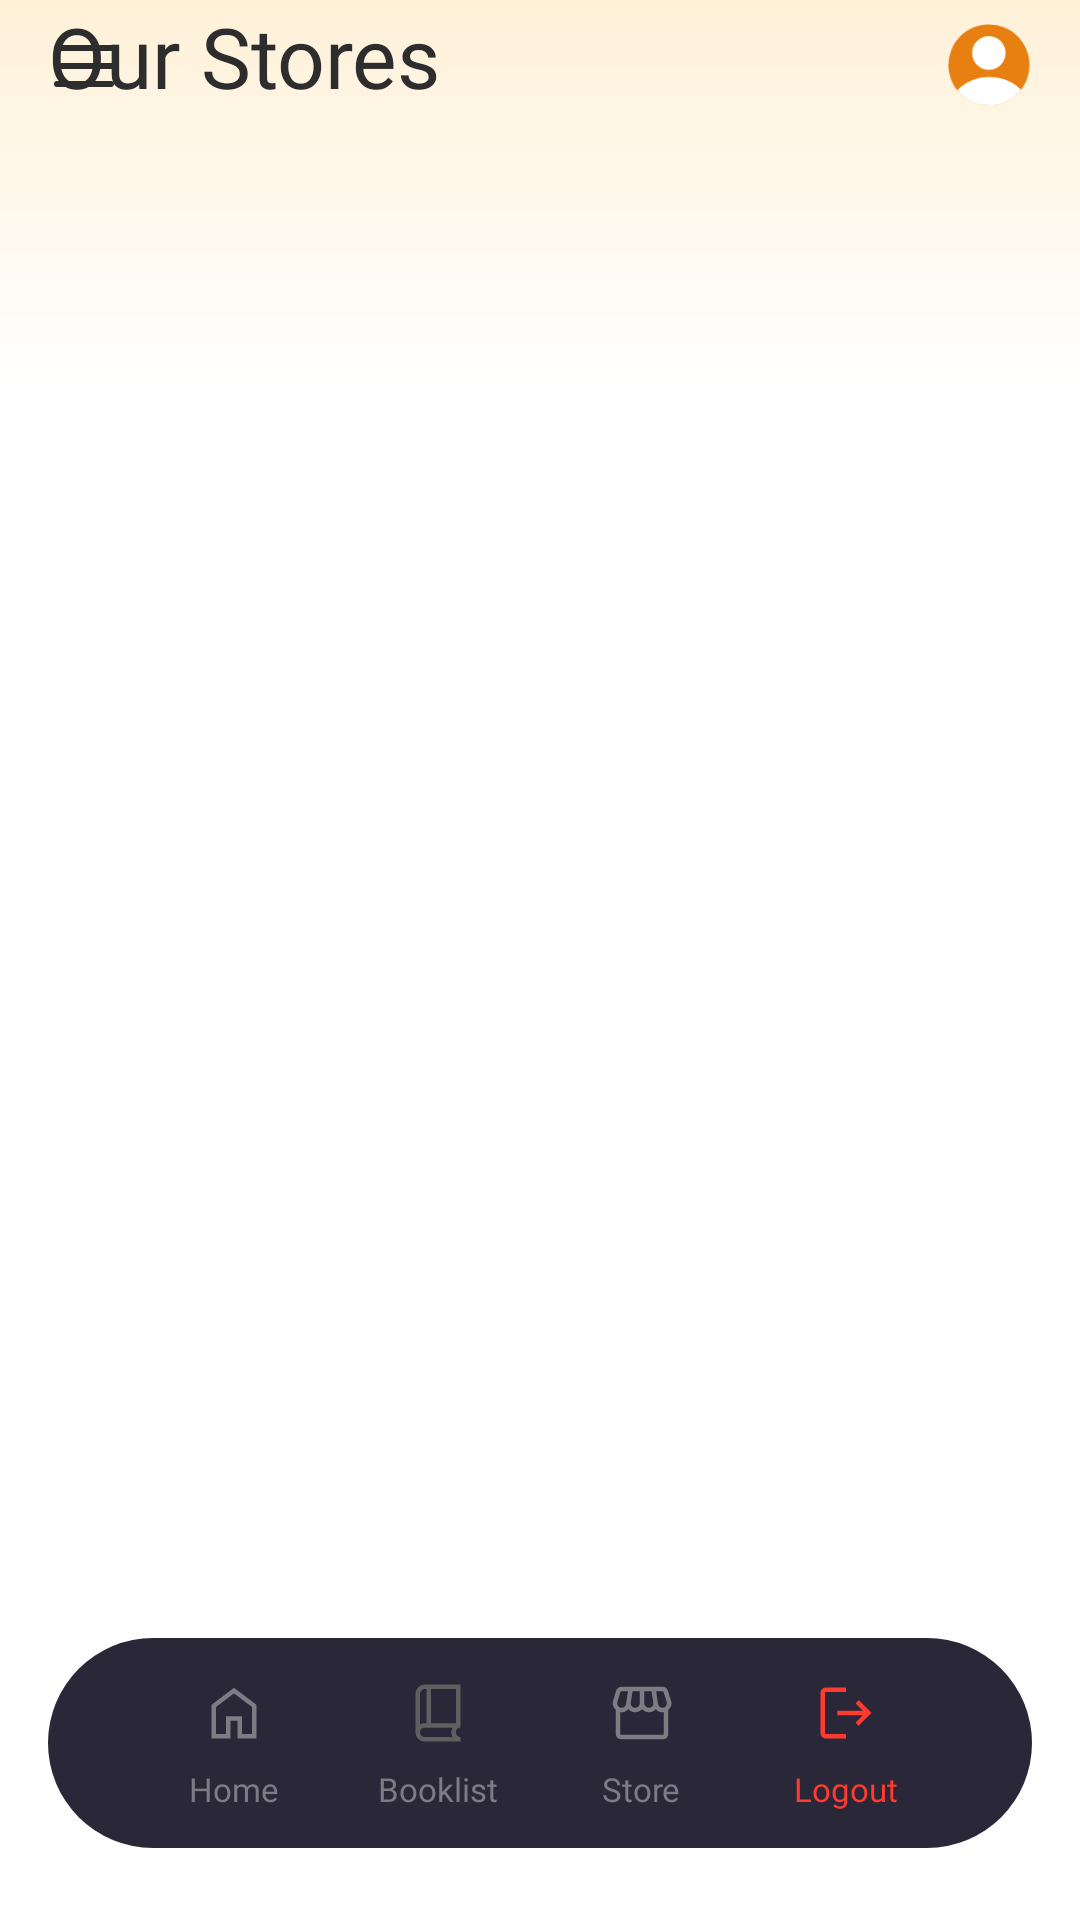

Android layout source for this screen:
<!-- AndroidManifest.xml: application theme Theme.DClassicBook -->
<!-- res/layout/activity_ourstore.xml -->
<?xml version="1.0" encoding="utf-8"?>
<androidx.drawerlayout.widget.DrawerLayout
    xmlns:android="http://schemas.android.com/apk/res/android"
    xmlns:tools="http://schemas.android.com/tools"
    android:id="@+id/drawerLayout"
    android:layout_width="match_parent"
    android:layout_height="match_parent"
    tools:context=".application.handler.ui.OurStoreActivity">

    <FrameLayout
        android:layout_width="match_parent"
        android:layout_height="match_parent">

        <androidx.core.widget.NestedScrollView
            android:id="@+id/scrollView"
            android:layout_width="match_parent"
            android:layout_height="match_parent"
            android:background="@drawable/bg_screen_gradient"
            android:paddingBottom="110dp"
            android:clipToPadding="false">

            <LinearLayout
                android:id="@+id/mainContentLayout"
                android:layout_width="match_parent"
                android:layout_height="wrap_content"
                android:orientation="vertical"
                android:paddingHorizontal="16dp">

                <TextView
                    android:layout_width="wrap_content"
                    android:layout_height="wrap_content"
                    android:text="Our Stores"
                    android:textAppearance="@style/Title" />

                <androidx.recyclerview.widget.RecyclerView
                    android:id="@+id/rvStoreList"
                    android:layout_width="match_parent"
                    android:layout_height="wrap_content"
                    android:layout_marginTop="16dp"
                    android:nestedScrollingEnabled="false"
                    tools:listitem="@layout/item_store" />

            </LinearLayout>
        </androidx.core.widget.NestedScrollView>

        <include layout="@layout/layout_navbar" />

        <View
            android:id="@+id/headerBackground"
            android:layout_width="match_parent"
            android:layout_height="0dp"
            android:alpha="0"
            android:background="@drawable/bg_header_rounded"
            android:elevation="2dp" />

        <LinearLayout
            android:id="@+id/stickyHeaderLayout"
            android:layout_width="match_parent"
            android:layout_height="wrap_content"
            android:orientation="horizontal"
            android:gravity="center_vertical"
            android:paddingHorizontal="16dp"
            android:paddingTop="8dp"
            android:paddingBottom="16dp"
            android:elevation="3dp">

            <ImageView
                android:id="@+id/btnHamburg"
                android:layout_width="24dp"
                android:layout_height="24dp"
                android:src="@drawable/ic_nav_hamburg"
                android:clickable="true"
                android:focusable="true"
                tools:ignore="ContentDescription" />

            <TextView
                android:id="@+id/tvStickyTitle"
                android:layout_width="wrap_content"
                android:layout_height="wrap_content"
                android:layout_marginStart="16dp"
                android:text="Our Stores"
                android:textAppearance="@style/Heading1"
                android:textColor="@color/neutral200"
                android:alpha="0" />

            <View
                android:layout_width="0dp"
                android:layout_height="1dp"
                android:layout_weight="1" />

            <ImageView
                android:layout_width="28dp"
                android:layout_height="28dp"
                android:src="@drawable/ic_nav_profile"
                android:clickable="true"
                android:focusable="true"
                tools:ignore="ContentDescription" />
        </LinearLayout>

    </FrameLayout>

    <include layout="@layout/layout_sidebar" />

</androidx.drawerlayout.widget.DrawerLayout>
<!-- res/layout/item_store.xml (included above) -->
<?xml version="1.0" encoding="utf-8"?>
<FrameLayout xmlns:android="http://schemas.android.com/apk/res/android"
    xmlns:tools="http://schemas.android.com/tools"
    android:layout_width="match_parent"
    android:layout_height="253dp"
    android:layout_marginBottom="16dp"
    android:background="@drawable/bg_store_card"
    android:clipToOutline="true"
    android:elevation="3dp"
    android:outlineAmbientShadowColor="#29000000"
    android:outlineSpotShadowColor="#29000000">

    <ImageView
        android:id="@+id/ivStore"
        android:layout_width="match_parent"
        android:layout_height="match_parent"
        android:scaleType="centerCrop"
        tools:ignore="ContentDescription"
        tools:src="@drawable/img_store_central" />

    <View
        android:layout_width="match_parent"
        android:layout_height="match_parent"
        android:background="@drawable/bg_store_gradient" />

    <LinearLayout
        android:layout_width="match_parent"
        android:layout_height="wrap_content"
        android:layout_gravity="bottom"
        android:orientation="vertical"
        android:paddingStart="12dp"
        android:paddingEnd="12dp"
        android:paddingBottom="18dp">

        <TextView
            android:id="@+id/tvStoreName"
            android:layout_width="match_parent"
            android:layout_height="wrap_content"
            android:ellipsize="end"
            android:maxLines="1"
            android:textAppearance="@style/Heading2"
            android:textColor="@color/neutral200"
            android:lineSpacingExtra="0dp"
            tools:text="Central D'Classic" />

        <LinearLayout
            android:layout_width="match_parent"
            android:layout_height="wrap_content"
            android:layout_marginTop="4dp"
            android:gravity="center_vertical"
            android:orientation="horizontal">

            <ImageView
                android:layout_width="16dp"
                android:layout_height="16dp"
                android:src="@drawable/ic_location"
                tools:ignore="ContentDescription" />

            <TextView
                android:id="@+id/tvStoreLocation"
                android:layout_width="0dp"
                android:layout_height="wrap_content"
                android:layout_marginStart="4dp"
                android:layout_weight="1"
                android:textAppearance="@style/Caption"
                android:textColor="@color/neutral100"
                android:lineSpacingExtra="0dp"
                android:maxLines="1"
                android:ellipsize="end"
                tools:text="Jl. M.H. Thamrin No. 1, Menteng, Jakarta Pusat" />

        </LinearLayout>

    </LinearLayout>

</FrameLayout>
<!-- res/layout/layout_navbar.xml (included above) -->
<?xml version="1.0" encoding="utf-8"?>
<LinearLayout xmlns:android="http://schemas.android.com/apk/res/android"
    android:layout_width="match_parent"
    android:layout_height="70dp"
    android:layout_gravity="bottom|center_horizontal"
    android:layout_marginHorizontal="16dp"
    android:layout_marginBottom="24dp"
    android:background="@drawable/bg_navbar"
    android:orientation="horizontal"
    android:gravity="center"
    android:paddingStart="28dp"
    android:paddingEnd="28dp"
    android:paddingTop="8dp"
    android:paddingBottom="7dp">

    <LinearLayout
        android:id="@+id/navHome"
        android:layout_width="0dp"
        android:layout_height="55dp"
        android:layout_weight="1"
        android:orientation="vertical"
        android:gravity="center"
        android:clickable="true"
        android:focusable="true">

        <ImageView
            android:id="@+id/navIconHome"
            android:layout_width="24dp"
            android:layout_height="24dp"
            android:layout_marginBottom="6dp"
            android:src="@drawable/ic_nav_home_selector"
            android:contentDescription="@null" />

        <TextView
            android:id="@+id/navTextHome"
            android:layout_width="wrap_content"
            android:layout_height="wrap_content"
            android:text="Home"
            android:textAppearance="@style/BodyMedium"
            android:textColor="@color/accent10" />

    </LinearLayout>

    <LinearLayout
        android:id="@+id/navBookList"
        android:layout_width="0dp"
        android:layout_height="55dp"
        android:layout_weight="1"
        android:orientation="vertical"
        android:gravity="center"
        android:clickable="true"
        android:focusable="true">

        <ImageView
            android:id="@+id/navIconBookList"
            android:layout_width="24dp"
            android:layout_height="24dp"
            android:layout_marginBottom="6dp"
            android:src="@drawable/ic_nav_booklist_selector"
            android:contentDescription="@null" />

        <TextView
            android:id="@+id/navTextBookList"
            android:layout_width="wrap_content"
            android:layout_height="wrap_content"
            android:text="Booklist"
            android:textAppearance="@style/BodyMedium"
            android:textColor="@color/accent10" />

    </LinearLayout>

    <LinearLayout
        android:id="@+id/navStore"
        android:layout_width="0dp"
        android:layout_height="55dp"
        android:layout_weight="1"
        android:orientation="vertical"
        android:gravity="center"
        android:clickable="true"
        android:focusable="true">

        <ImageView
            android:id="@+id/navIconStore"
            android:layout_width="24dp"
            android:layout_height="24dp"
            android:layout_marginBottom="6dp"
            android:src="@drawable/ic_nav_ourstore_selector"
            android:contentDescription="@null" />

        <TextView
            android:id="@+id/navTextStore"
            android:layout_width="wrap_content"
            android:layout_height="wrap_content"
            android:text="Store"
            android:textAppearance="@style/BodyMedium"
            android:textColor="@color/accent10" />

    </LinearLayout>

    <LinearLayout
        android:id="@+id/navLogout"
        android:layout_width="0dp"
        android:layout_height="55dp"
        android:layout_weight="1"
        android:orientation="vertical"
        android:gravity="center"
        android:clickable="true"
        android:focusable="true">

        <ImageView
            android:layout_width="24dp"
            android:layout_height="24dp"
            android:layout_marginBottom="6dp"
            android:src="@drawable/ic_nav_logout"
            android:contentDescription="@null" />

        <TextView
            android:layout_width="wrap_content"
            android:layout_height="wrap_content"
            android:text="Logout"
            android:textAppearance="@style/BodyMedium"
            android:textColor="@color/dangerText" />

    </LinearLayout>

</LinearLayout>
<!-- res/layout/layout_sidebar.xml (included above) -->
<?xml version="1.0" encoding="utf-8"?>
<LinearLayout xmlns:android="http://schemas.android.com/apk/res/android"
    android:layout_width="260dp"
    android:layout_height="match_parent"
    android:layout_gravity="start"
    android:background="@color/accent150"
    android:orientation="vertical"
    android:paddingStart="27dp"
    android:paddingEnd="27dp"
    android:paddingTop="60dp">

    <LinearLayout
        android:layout_width="wrap_content"
        android:layout_height="wrap_content"
        android:orientation="horizontal"
        android:gravity="center_vertical">

        <ImageView
            android:layout_width="24dp"
            android:layout_height="24dp"
            android:src="@drawable/ic_nav_booklist"
            android:tint="@color/primary50"
            android:contentDescription="@null" />

        <TextView
            android:layout_width="wrap_content"
            android:layout_height="wrap_content"
            android:layout_marginStart="8dp"
            android:text="D\'Classics Books"
            android:textAppearance="@style/Heading3"
            android:textColor="@color/primary50" />

    </LinearLayout>

    <Space
        android:layout_width="match_parent"
        android:layout_height="51dp" />

    <LinearLayout
        android:layout_width="match_parent"
        android:layout_height="wrap_content"
        android:orientation="vertical">

        <LinearLayout
            android:id="@+id/sidebarHome"
            android:layout_width="match_parent"
            android:layout_height="39dp"
            android:orientation="horizontal"
            android:gravity="center_vertical"
            android:paddingStart="12dp"
            android:paddingEnd="13dp"
            android:clickable="true"
            android:focusable="true">

            <ImageView
                android:id="@+id/iconHome"
                android:layout_width="24dp"
                android:layout_height="24dp"
                android:src="@drawable/ic_nav_home_selector"
                android:contentDescription="@null" />

            <TextView
                android:id="@+id/textHome"
                android:layout_width="wrap_content"
                android:layout_height="wrap_content"
                android:layout_marginStart="16dp"
                android:text="Home"
                android:textAppearance="@style/Heading3"
                android:textColor="@color/accent10" />

        </LinearLayout>

        <LinearLayout
            android:id="@+id/sidebarBookList"
            android:layout_width="match_parent"
            android:layout_height="39dp"
            android:layout_marginTop="16dp"
            android:orientation="horizontal"
            android:gravity="center_vertical"
            android:paddingStart="12dp"
            android:paddingEnd="13dp"
            android:clickable="true"
            android:focusable="true">

            <ImageView
                android:id="@+id/iconBookList"
                android:layout_width="24dp"
                android:layout_height="24dp"
                android:src="@drawable/ic_nav_booklist_selector"
                android:contentDescription="@null" />

            <TextView
                android:id="@+id/textBookList"
                android:layout_width="wrap_content"
                android:layout_height="wrap_content"
                android:layout_marginStart="16dp"
                android:text="Book List"
                android:textAppearance="@style/Heading3"
                android:textColor="@color/accent10" />

        </LinearLayout>

        <LinearLayout
            android:id="@+id/sidebarOurStores"
            android:layout_width="match_parent"
            android:layout_height="39dp"
            android:layout_marginTop="16dp"
            android:orientation="horizontal"
            android:gravity="center_vertical"
            android:paddingStart="12dp"
            android:paddingEnd="13dp"
            android:clickable="true"
            android:focusable="true">

            <ImageView
                android:id="@+id/iconOurStores"
                android:layout_width="24dp"
                android:layout_height="24dp"
                android:src="@drawable/ic_nav_ourstore_selector"
                android:contentDescription="@null" />

            <TextView
                android:id="@+id/textOurStores"
                android:layout_width="wrap_content"
                android:layout_height="wrap_content"
                android:layout_marginStart="16dp"
                android:text="Our Stores"
                android:textAppearance="@style/Heading3"
                android:textColor="@color/accent10" />

        </LinearLayout>

        <LinearLayout
            android:id="@+id/sidebarLogout"
            android:layout_width="match_parent"
            android:layout_height="39dp"
            android:layout_marginTop="16dp"
            android:orientation="horizontal"
            android:gravity="center_vertical"
            android:paddingStart="12dp"
            android:paddingEnd="13dp"
            android:clickable="true"
            android:focusable="true">

            <ImageView
                android:layout_width="24dp"
                android:layout_height="24dp"
                android:src="@drawable/ic_nav_logout"
                android:contentDescription="@null" />

            <TextView
                android:layout_width="wrap_content"
                android:layout_height="wrap_content"
                android:layout_marginStart="16dp"
                android:text="Log Out"
                android:textAppearance="@style/Heading3"
                android:textColor="@color/dangerText" />

        </LinearLayout>

    </LinearLayout>

</LinearLayout>
<!-- resources referenced by this layout -->
<resources>
  <color name="accent10">#FF7D7C82</color>
  <color name="accent150">#FF2A2739</color>
  <color name="dangerText">#FFFF3B2F</color>
  <color name="neutral100">#FF8E8E8E</color>
  <color name="neutral200">#FF2D2D2D</color>
  <color name="primary50">#FFFFC059</color>
  <!-- drawable bg_navbar (drawable) -->
  <?xml version="1.0" encoding="utf-8"?>
  <shape xmlns:android="http://schemas.android.com/apk/res/android"
      android:shape="rectangle">
      <solid android:color="@color/accent150" />
      <corners android:radius="36dp" />
  </shape>
  <!-- drawable ic_nav_booklist_selector (drawable) -->
  <?xml version="1.0" encoding="utf-8"?>
  <selector xmlns:android="http://schemas.android.com/apk/res/android">
      <item android:state_selected="true" android:drawable="@drawable/ic_nav_booklist_active" />
      <item android:drawable="@drawable/ic_nav_booklist" />
  </selector>
  <!-- drawable ic_nav_home_selector (drawable) -->
  <?xml version="1.0" encoding="utf-8"?>
  <selector xmlns:android="http://schemas.android.com/apk/res/android">
      <item android:state_selected="true" android:drawable="@drawable/ic_nav_home_active" />
      <item android:drawable="@drawable/ic_nav_home" />
  </selector>
  <!-- drawable ic_nav_ourstore_selector (drawable) -->
  <?xml version="1.0" encoding="utf-8"?>
  <selector xmlns:android="http://schemas.android.com/apk/res/android">
      <item android:state_selected="true" android:drawable="@drawable/ic_nav_ourstore_active" />
      <item android:drawable="@drawable/ic_nav_ourstore" />
  </selector>
  <style name="Caption">
          <item name="android:fontFamily">@font/montserrat_regular</item>
          <item name="android:textStyle">normal</item>
          <item name="android:textSize">11sp</item>
          <item name="android:textColor">@color/neutral200</item>
          <item name="android:lineHeight">20dp</item>
      </style>
  <style name="Heading1">
          <item name="android:fontFamily">@font/montserrat_semibold</item>
          <item name="android:textStyle">normal</item>
          <item name="android:textSize">18sp</item>
          <item name="android:textColor">@color/neutral200</item>
          <item name="android:lineHeight">36dp</item>
      </style>
  <style name="Heading2">
          <item name="android:fontFamily">@font/montserrat_semibold</item>
          <item name="android:textStyle">normal</item>
          <item name="android:textSize">16sp</item>
          <item name="android:textColor">@color/neutral200</item>
          <item name="android:lineHeight">24dp</item>
      </style>
  <style name="Heading3">
          <item name="android:fontFamily">@font/montserrat_semibold</item>
          <item name="android:textStyle">normal</item>
          <item name="android:textSize">14sp</item>
          <item name="android:textColor">@color/neutral200</item>
          <item name="android:lineHeight">24dp</item>
      </style>
  <style name="Title">
          <item name="android:fontFamily">@font/merriweather_regular</item>
          <item name="android:textStyle">normal</item>
          <item name="android:textSize">28sp</item>
          <item name="android:textColor">@color/neutral200</item>
          <item name="android:lineHeight">36dp</item>
      </style>
  <style name="Theme.DClassicBook" parent="Base.Theme.DClassicBook">
          <item name="android:windowSplashScreenBackground">@color/backgroundBase</item>
      </style>
  <color name="backgroundBase">#FFFFFFFF</color>
  <color name="secondary50">#FFFFF1D8</color>
  <color name="backgroundSecondaryBorder">#FFF0F0F0</color>
  <color name="neutral150">#FF5F5F5F</color>
  <style name="Base.Theme.DClassicBook" parent="Theme.Material3.DayNight.NoActionBar">
          
          
          <item name="android:statusBarColor">@android:color/transparent</item>
          <item name="android:windowLightStatusBar">true</item>
      </style>
</resources>
